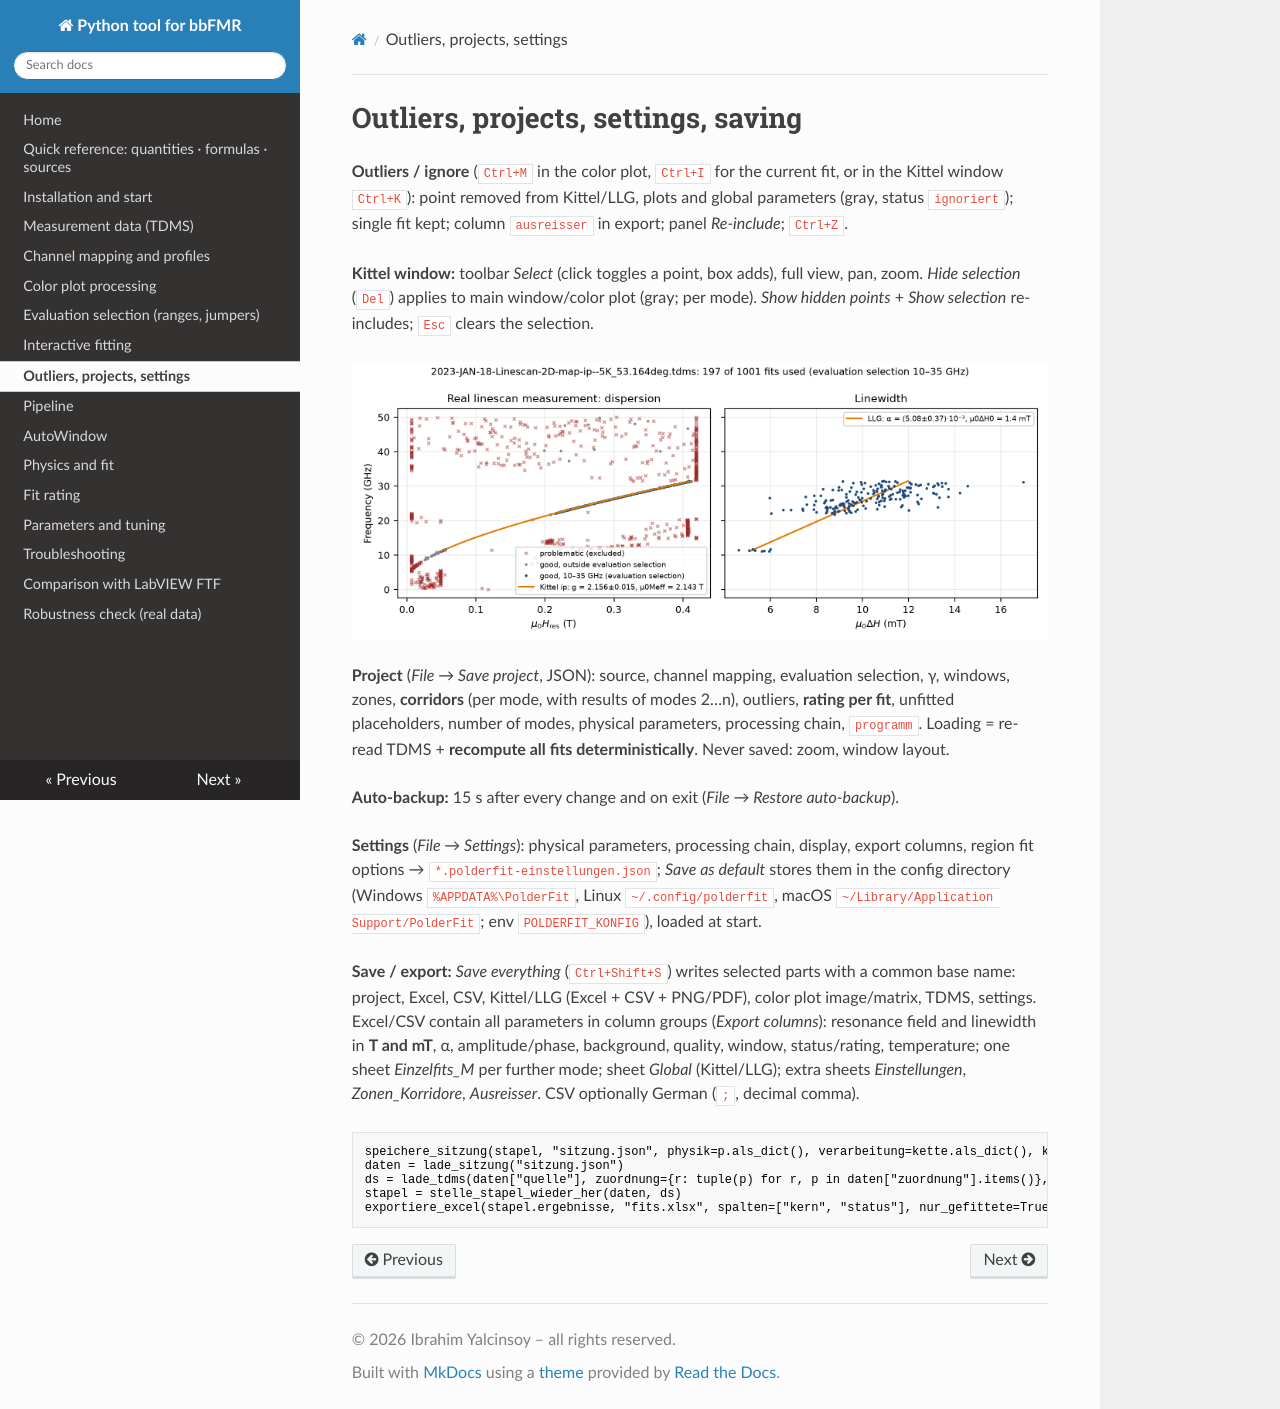

repository: ibrahimyalcinsoy/PolderFit · page: ausreisser/index.html · generator: mkdocs

# Outliers, projects, settings, saving

**Outliers / ignore** (`Ctrl+M` in the color plot, `Ctrl+I` for the current fit, or in the Kittel window `Ctrl+K`): point removed from Kittel/LLG, plots and global parameters (gray, status `ignoriert`); single fit kept; column `ausreisser` in export; panel *Re-include*; `Ctrl+Z`.

**Kittel window:** toolbar *Select* (click toggles a point, box adds), full view, pan, zoom. *Hide selection* (`Del`) applies to main window/color plot (gray; per mode). *Show hidden points* + *Show selection* re-includes; `Esc` clears the selection.

![Selection](abb/abb_kittel_unsort.png)

**Project** (*File → Save project*, JSON): source, channel mapping, evaluation selection, γ, windows, zones, **corridors** (per mode, with results of modes 2…n), outliers, **rating per fit**, unfitted placeholders, number of modes, physical parameters, processing chain, `programm`. Loading = re-read TDMS + **recompute all fits deterministically**. Never saved: zoom, window layout.

**Auto-backup:** 15 s after every change and on exit (*File → Restore auto-backup*).

**Settings** (*File → Settings*): physical parameters, processing chain, display, export columns, region fit options → `*.polderfit-einstellungen.json`; *Save as default* stores them in the config directory (Windows `%APPDATA%\PolderFit`, Linux `~/.config/polderfit`, macOS `~/Library/Application Support/PolderFit`; env `POLDERFIT_KONFIG`), loaded at start.

**Save / export:** *Save everything* (`Ctrl+Shift+S`) writes selected parts with a common base name: project, Excel, CSV, Kittel/LLG (Excel + CSV + PNG/PDF), color plot image/matrix, TDMS, settings. Excel/CSV contain all parameters in column groups (*Export columns*): resonance field and linewidth in **T and mT**, α, amplitude/phase, background, quality, window, status/rating, temperature; one sheet *Einzelfits_M<k>* per further mode; sheet *Global* (Kittel/LLG); extra sheets *Einstellungen*, *Zonen_Korridore*, *Ausreisser*. CSV optionally German (`;`, decimal comma).

```python
speichere_sitzung(stapel, "sitzung.json", physik=p.als_dict(), verarbeitung=kette.als_dict(), korridore=korridore)
daten = lade_sitzung("sitzung.json")
ds = lade_tdms(daten["quelle"], zuordnung={r: tuple(p) for r, p in daten["zuordnung"].items()}, layout=daten["format_typ"])
stapel = stelle_stapel_wieder_her(daten, ds)
exportiere_excel(stapel.ergebnisse, "fits.xlsx", spalten=["kern", "status"], nur_gefittete=True)
```
